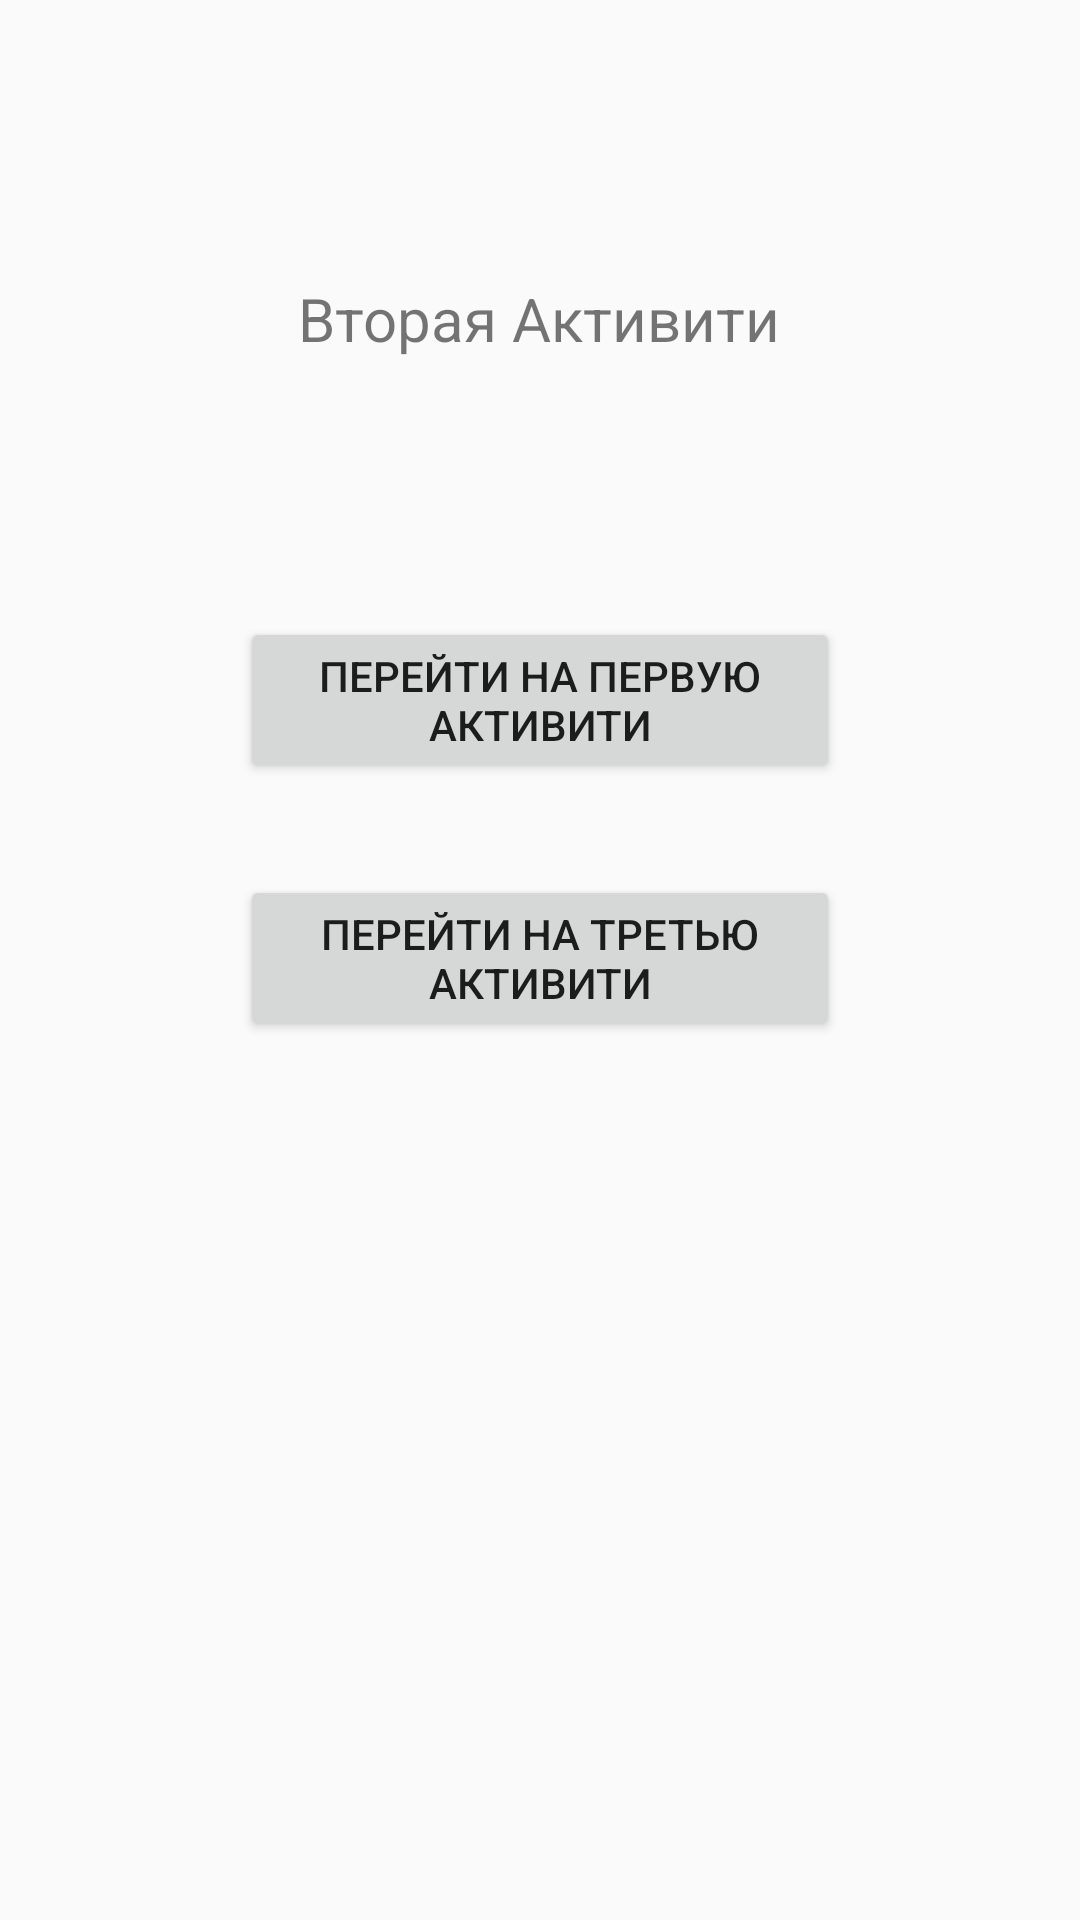

Produce the Android XML layout that renders to this screen, including the resource entries it uses.
<!-- AndroidManifest.xml: application theme Theme.AppCompat.DayNight -->
<!-- res/layout/activity_second.xml -->
<?xml version="1.0" encoding="utf-8"?>
<androidx.constraintlayout.widget.ConstraintLayout
    xmlns:android="http://schemas.android.com/apk/res/android"
    xmlns:app="http://schemas.android.com/apk/res-auto"
    android:layout_width="match_parent"
    android:layout_height="match_parent">

    <Button
        android:id="@+id/button_act2_2"
        android:layout_width="200dp"
        android:layout_height="wrap_content"
        android:text="@string/but1"
        app:layout_constraintBottom_toBottomOf="parent"
        app:layout_constraintEnd_toEndOf="parent"
        app:layout_constraintStart_toStartOf="parent"
        app:layout_constraintTop_toTopOf="parent"
        app:layout_constraintVertical_bias="0.499" />

    <TextView
        android:id="@+id/textView"
        android:layout_width="wrap_content"
        android:layout_height="wrap_content"
        android:textSize="20sp"
        android:text="@string/text_act2"
        app:layout_constraintBottom_toBottomOf="parent"
        app:layout_constraintHorizontal_bias="0.498"
        app:layout_constraintLeft_toLeftOf="parent"
        app:layout_constraintRight_toRightOf="parent"
        app:layout_constraintTop_toTopOf="parent"
        app:layout_constraintVertical_bias="0.151" />

    <Button
        android:id="@+id/button_act2_1"
        android:layout_width="200dp"
        android:layout_height="wrap_content"
        android:text="@string/but3"
        app:layout_constraintBottom_toBottomOf="parent"
        app:layout_constraintEnd_toEndOf="parent"
        app:layout_constraintStart_toStartOf="parent"
        app:layout_constraintTop_toTopOf="parent"
        app:layout_constraintVertical_bias="0.352" />

</androidx.constraintlayout.widget.ConstraintLayout>
<!-- resources referenced by this layout -->
<resources>
  <string name="but1">Перейти на третью Активити</string>
  <string name="but3">Перейти на первую Активити</string>
  <string name="text_act2">Вторая Активити</string>
</resources>
